Run: headless pygame with SDL's dummy video driver; simulated clock (each Clock.tick advances the game by its frame time, no real sleeping); random seed 0; keys injected as events and as key.get_pressed() state; no mouse input.
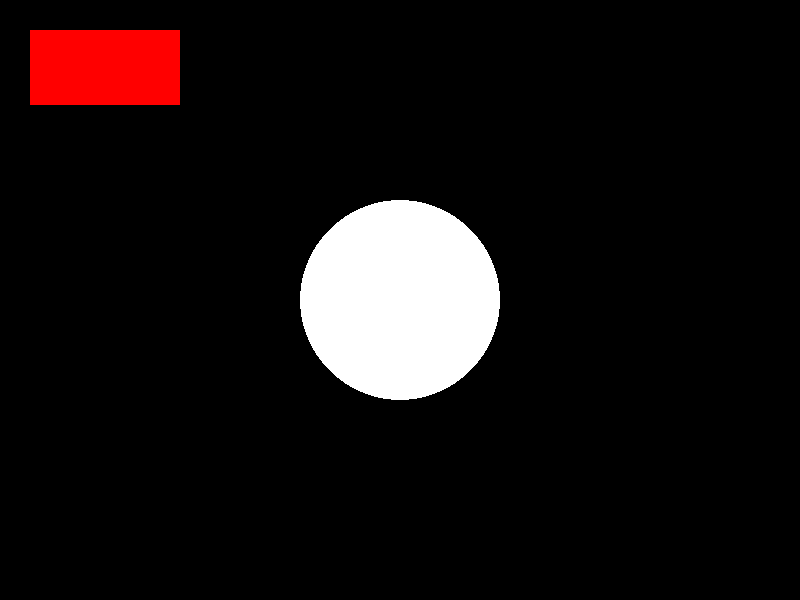
Frame 1 of 4 · flips 1–60 · no input
Frame 2 of 4 · flips 61–180 · tapped SPACE, RETURN · held RIGHT (→), D · screen unchanged from frame 1, image omitted
Frame 3 of 4 · flips 181–300 · held DOWN (↓), S · screen unchanged from frame 2, image omitted
Frame 4 of 4 · flips 301–420 · held LEFT (←), A, UP (↑), W · screen unchanged from frame 3, image omitted

The pygame program that drew these frames:

import pygame

B = (0,0,0)
W = (255,255,255)

pygame.init()
screen = pygame.display.set_mode((800, 600))
pygame.display.set_caption("Alapok")
bgc = B
# pygame.draw.kor(hova rajzolja, szin, (kozeppont_koordinatai), sugar) --- kor kotelezo parameterei

running = True
while running:
    for event in pygame.event.get():
        if event.type == pygame.QUIT:
            running = False
    screen.fill(bgc) # tipp: a hatter szinezese az alakzat rajzolasa elott legyen kulomben takrani fogja
    pygame.draw.circle(screen, W, (400, 300), 100) # kor rajzolsa
    pygame.draw.rect(screen, (255, 0, 0), (30, 30, 150, 75)) # 4szog: (hovarajzolja, szin, (pozicio es meret))
    
    """
    egyeb alakzatok:
    elipszis: ellipse(hova, szin, (pozicio es meret))
    sokszog: polygon(hova, szin, [(csucsok)(koordinatai)])
    """
    
    pygame.display.update()

pygame.quit()
